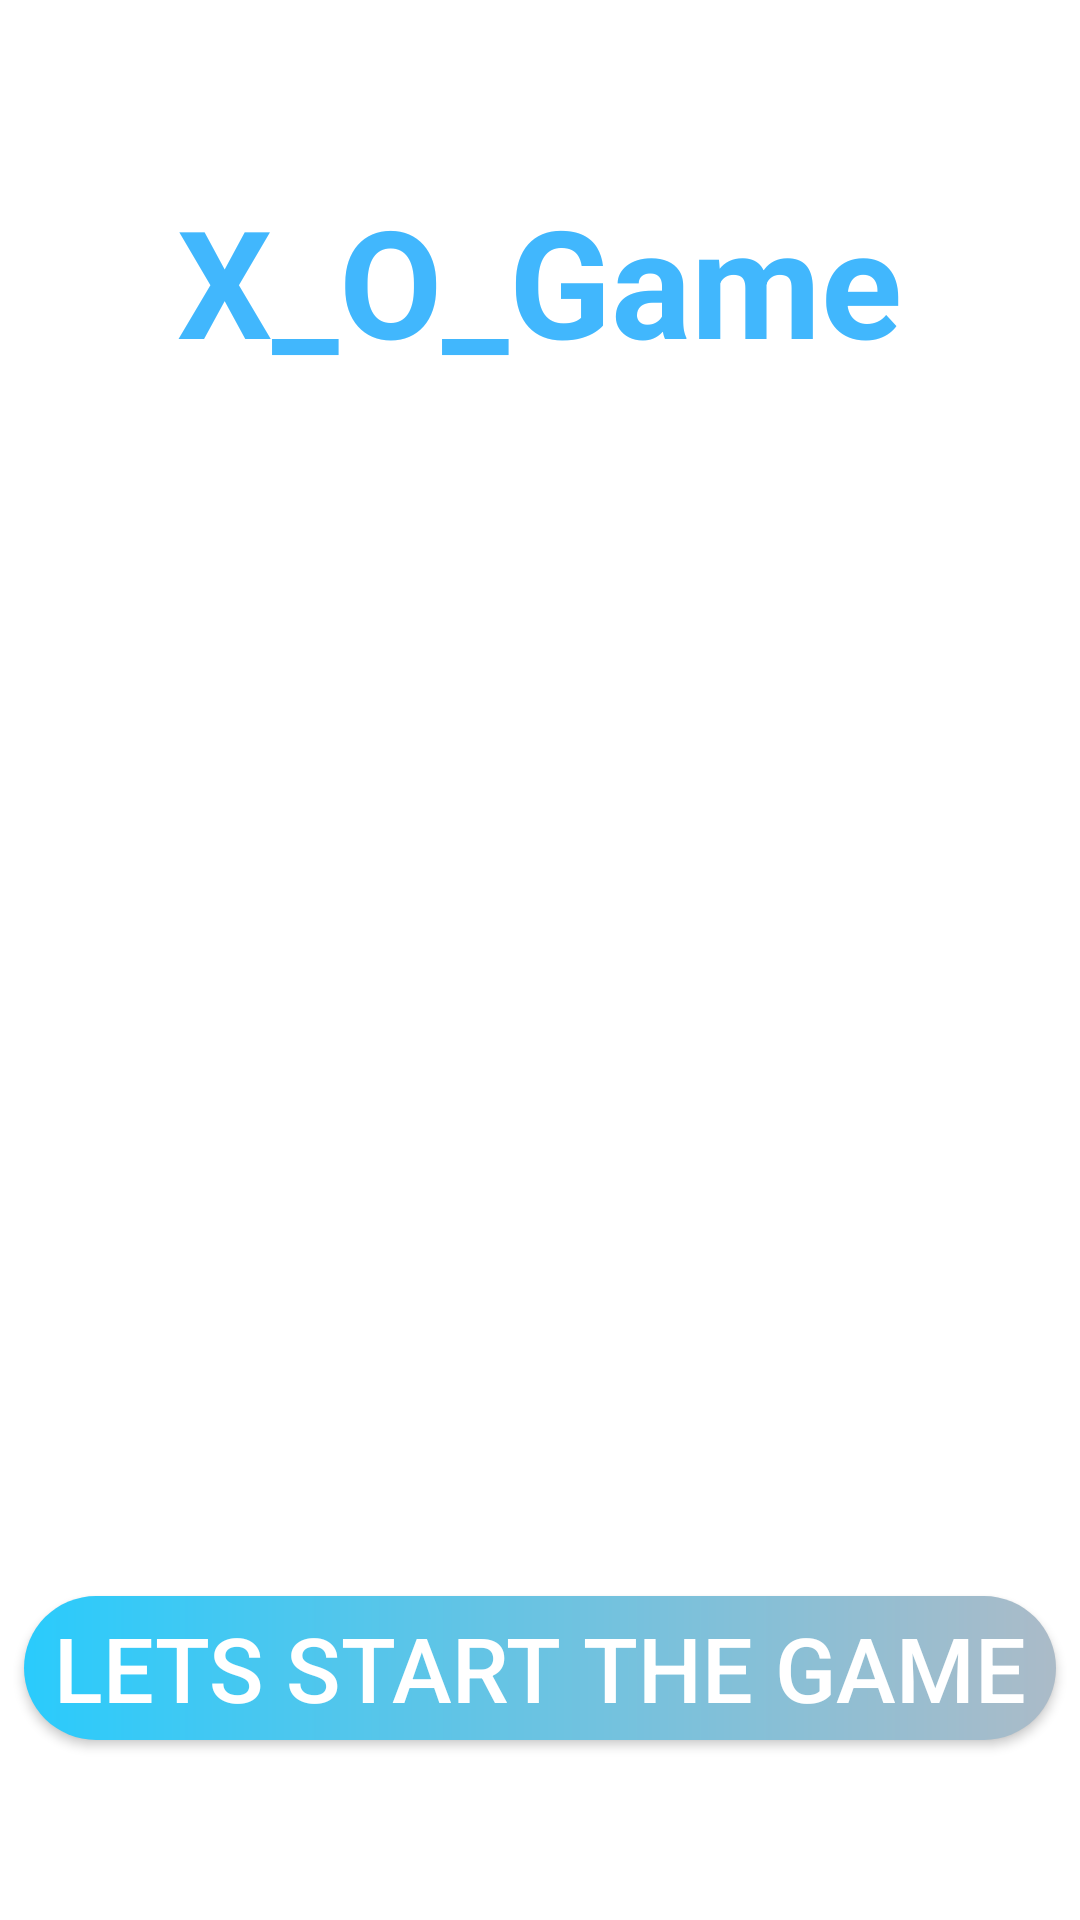

Produce the Android XML layout that renders to this screen, including the resource entries it uses.
<!-- AndroidManifest.xml: application theme Theme.X_O_Game -->
<!-- res/layout/activity_main.xml -->
<?xml version="1.0" encoding="utf-8"?>
<RelativeLayout xmlns:android="http://schemas.android.com/apk/res/android"
    xmlns:app="http://schemas.android.com/apk/res-auto"
    xmlns:tools="http://schemas.android.com/tools"
    android:layout_width="match_parent"
    android:layout_height="match_parent"
    android:background="@color/white"
    tools:context=".MainActivity">

    <TextView
        android:id="@+id/txtgame"
        android:layout_width="wrap_content"
        android:layout_height="wrap_content"
        android:layout_centerHorizontal="true"
        android:layout_marginTop="60dp"
        android:textStyle="bold"
        android:textColor="#41B7FD"
        android:textSize="50sp"
        android:text="X_O_Game"/>


     <ImageView

         android:layout_width="wrap_content"
         android:layout_height="wrap_content"
         android:src="@mipmap/xo_logo"
         android:layout_centerHorizontal="true"
         android:layout_centerVertical="true"
       />
    <androidx.appcompat.widget.AppCompatButton
        android:id="@+id/btnStart"
        android:layout_width="match_parent"
        android:layout_height="wrap_content"
        android:text="Lets Start The Game"
        android:textSize="30sp"
        android:textColor="@color/white"
        android:layout_marginLeft="8dp"
        android:layout_marginRight="8dp"
        android:background="@drawable/btn_shape"
       android:layout_alignParentBottom="true"
        android:layout_marginBottom="60dp"/>
</RelativeLayout>
<!-- resources referenced by this layout -->
<resources>
  <!-- drawable btn_shape (drawable) -->
  <?xml version="1.0" encoding="utf-8"?>
  <shape xmlns:android="http://schemas.android.com/apk/res/android">
   <corners android:radius="24dp"></corners>
   <padding android:right="8dp" android:left="8dp"></padding>
  
   <gradient android:startColor="#2ACBFC" android:endColor="#ABBBC8"></gradient>
  </shape>
  <style name="Theme.X_O_Game" parent="Theme.MaterialComponents.DayNight.NoActionBar">
          
          <item name="colorPrimary">@color/purple_500</item>
          <item name="colorPrimaryVariant">@color/purple_700</item>
          <item name="colorOnPrimary">@color/white</item>
          
          <item name="colorSecondary">@color/teal_200</item>
          <item name="colorSecondaryVariant">@color/teal_700</item>
          <item name="colorOnSecondary">@color/black</item>
          
          <item name="android:statusBarColor">#41B6FC</item>
          
      </style>
  <!-- not gathered from this repository: default colours our renderer supplied (Android Studio template values) -->
  <color name="purple_500">#FF6200EE</color>
  <color name="purple_700">#FF3700B3</color>
  <color name="teal_200">#FF03DAC5</color>
  <color name="teal_700">#FF018786</color>
  <color name="black">#FF000000</color>
  <color name="white">#FFFFFFFF</color>
</resources>
